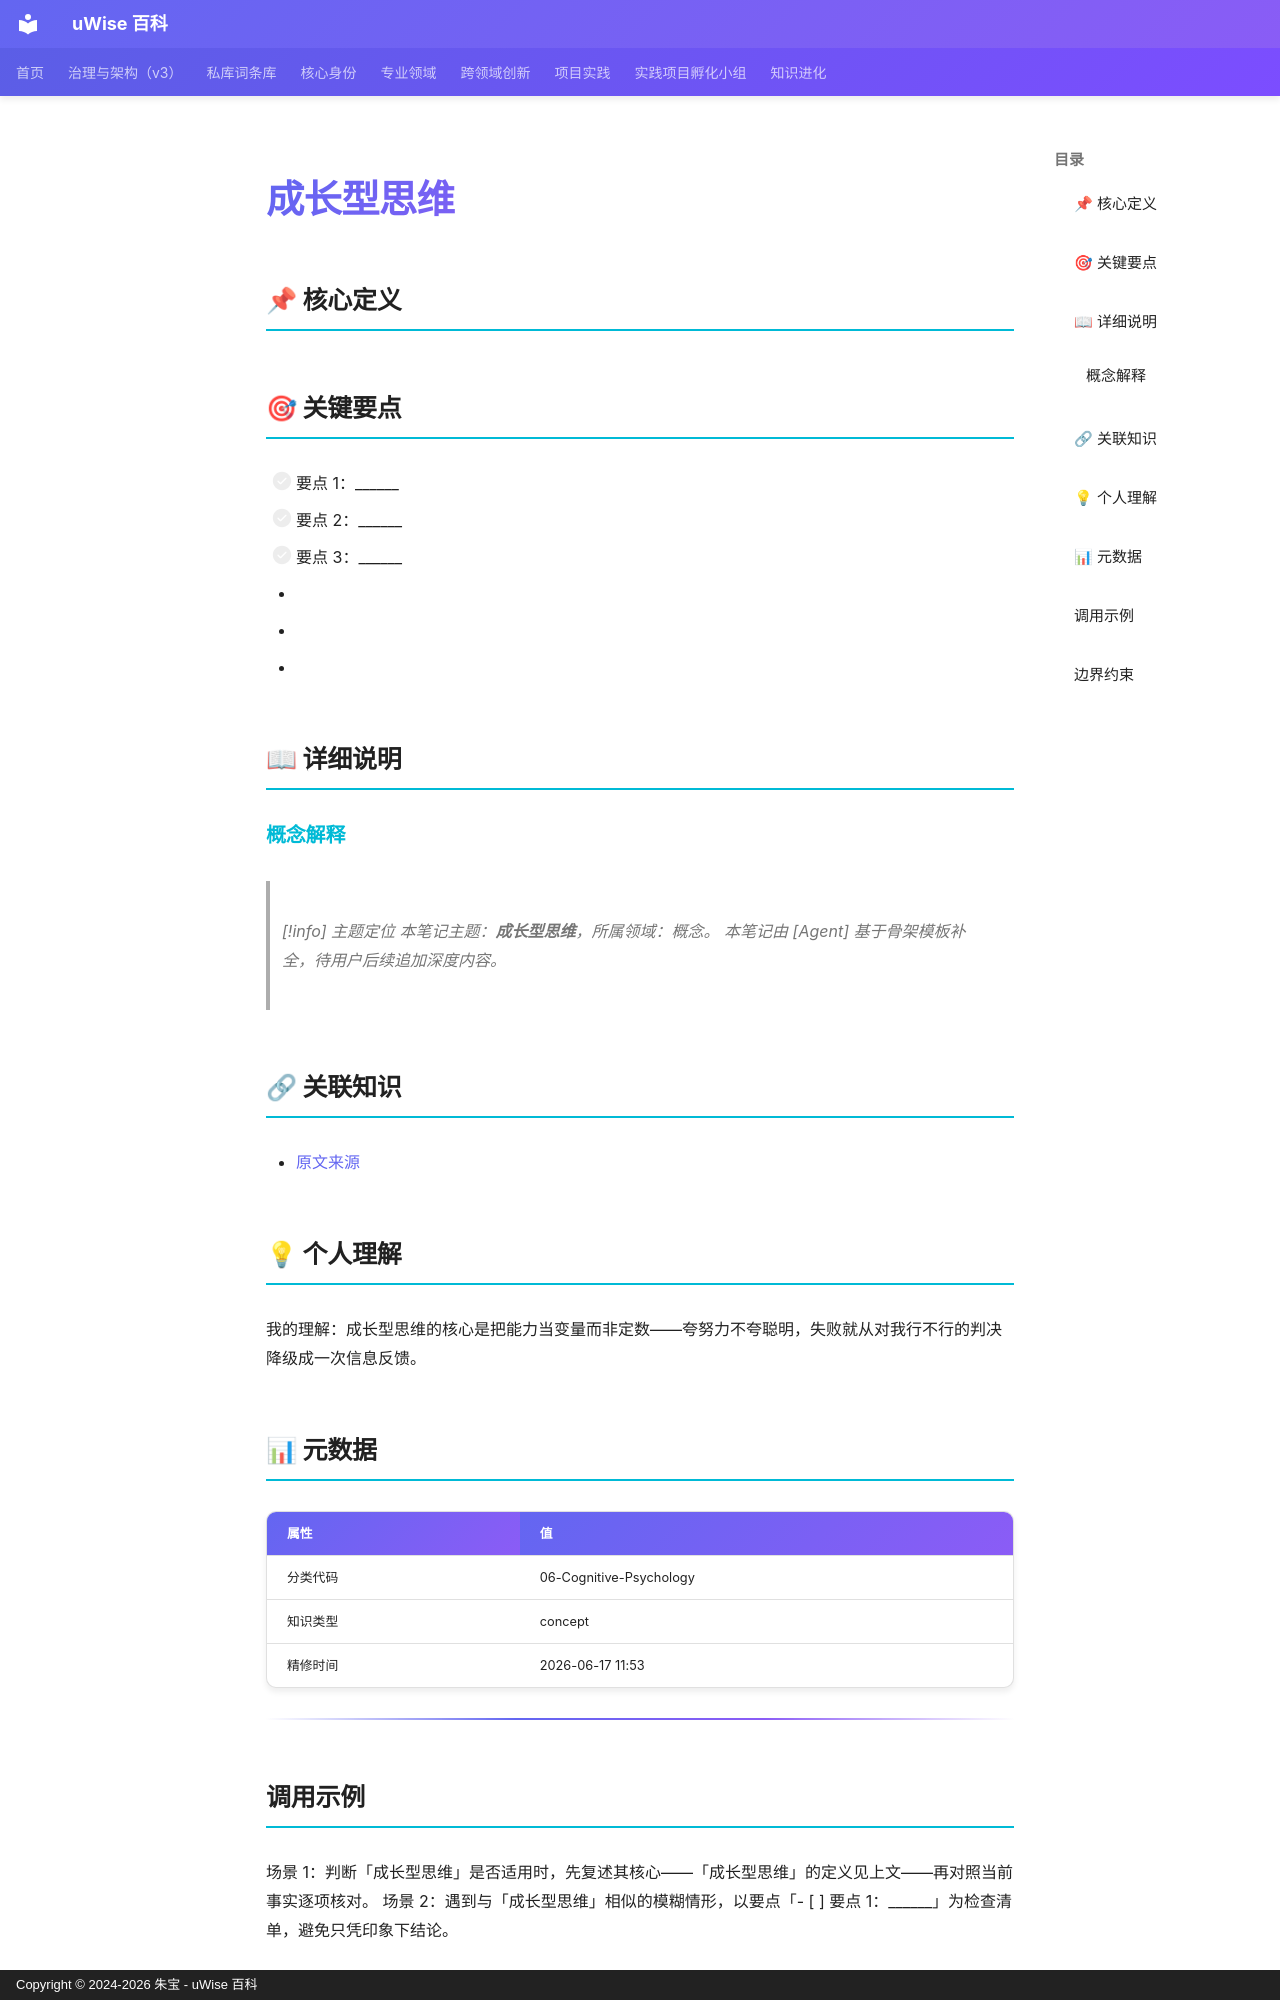

repository: zhubao315/uWise · page: vault-encyclopedia/md-20d2ef32/index.html · generator: mkdocs · copyright: Copyright © 2024-2026 朱宝 - uWise 百科

---
title: "成长型思维"
description: "-   要点 1："
---

# 成长型思维

## 📌 核心定义


## 🎯 关键要点

- [ ] 要点 1：______
- [ ] 要点 2：______
- [ ] 要点 3：______
- <!-- 在此追加 1-3 段深度说明，引用文献/案例/亲身经历 -->
- <!-- 这一节用于：今天/本周/本月如何应用这个主题 -->
- <!-- 在此追加双链引用，关联到 01-BRAIN 同主题笔记 -->

## 📖 详细说明

### 概念解释


> [!info] 主题定位
本笔记主题：**成长型思维**，所属领域：概念。
本笔记由 [Agent] 基于骨架模板补全，待用户后续追加深度内容。
## 🔗 关联知识

- [原文来源](../md-20d2ef32/)

## 💡 个人理解

我的理解：成长型思维的核心是把能力当变量而非定数——夸努力不夸聪明，失败就从对我行不行的判决降级成一次信息反馈。

## 📊 元数据

| 属性 | 值 |
|------|-----|
| 分类代码 | 06-Cognitive-Psychology |
| 知识类型 | concept |
| 精修时间 | 2026-06-17 11:53 |

---

## 调用示例

场景 1：判断「成长型思维」是否适用时，先复述其核心——「成长型思维」的定义见上文——再对照当前事实逐项核对。
场景 2：遇到与「成长型思维」相似的模糊情形，以要点「- [ ] 要点 1：______」为检查清单，避免只凭印象下结论。
